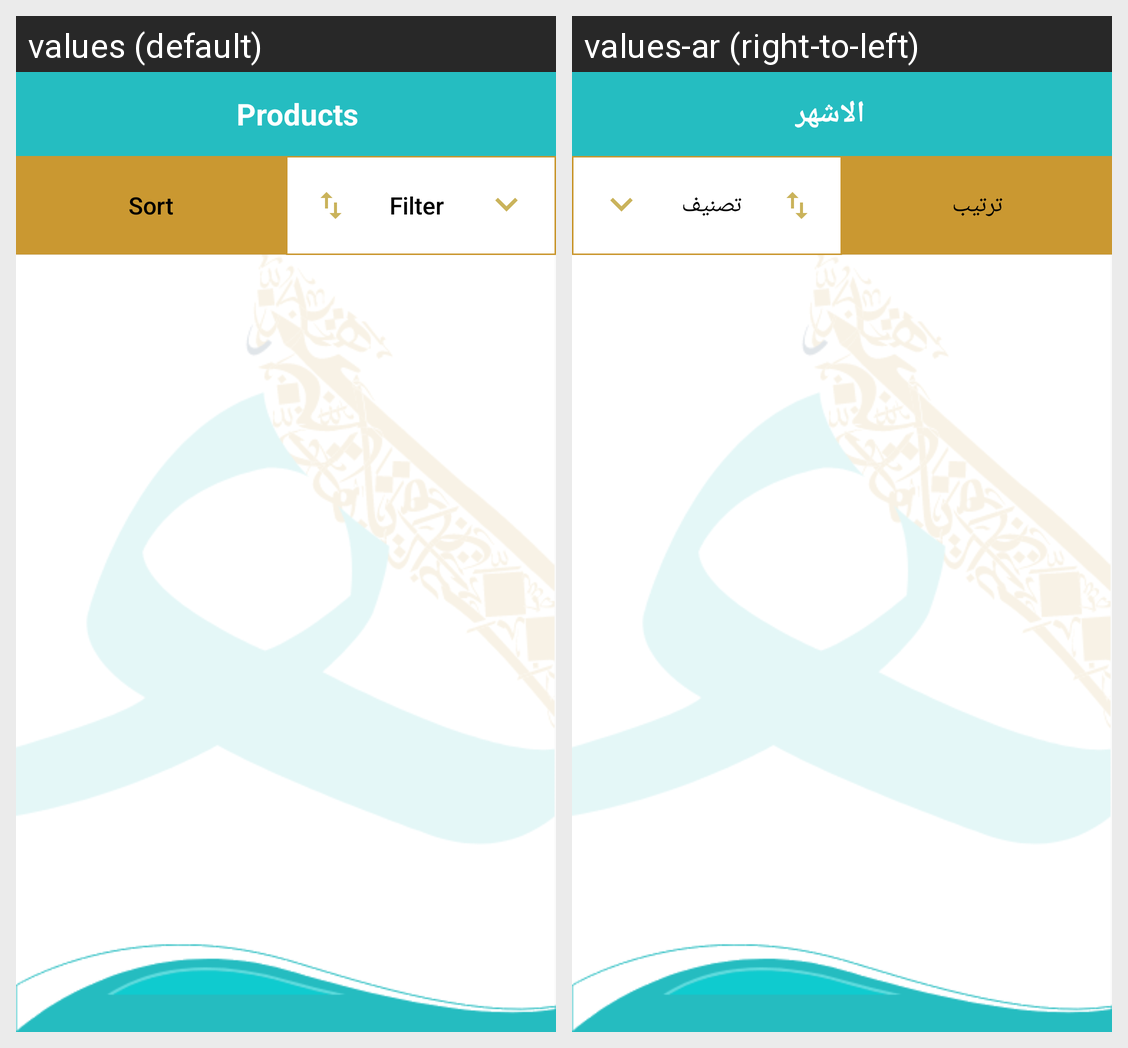

Here is an Android app screen in its default locale and in the app's own translations. Write out the translated-string differences for the strings that appear on this screen.
Android screen res/layout/activity_tops.xml rendered under 2 locales, left to right: values (default), values-ar (right-to-left). Device: Nexus 5 (rendered at 1080×1920; each locale shown at half size, 540×960, under a caption strip naming it); theme AppTheme.
Strings drawn on this screen, with the default value and each locale's value (text and hints the layout hard-codes, and strings that could not be matched under every locale, appear in the picture but are not listed):

tops
  values: Products
  values-ar: الاشهر

sort
  values: Sort
  values-ar: ترتيب

filter
  values: Filter
  values-ar: تصنيف
